Labelled photos from "pokemonClassifier", an image-classification folder in jaredquekjz/pokemonClassifier. The possible labels are: bug dragon type, dark type, electric type, fighting type, fire type, grass type, poison type, psychic type, rock type, water ice type.

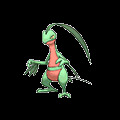
Label: grass type

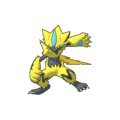
Label: electric type

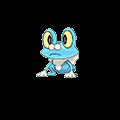
Label: water ice type

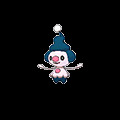
Label: psychic type

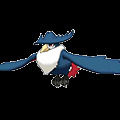
Label: dark type

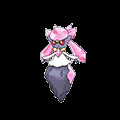
Label: rock type
